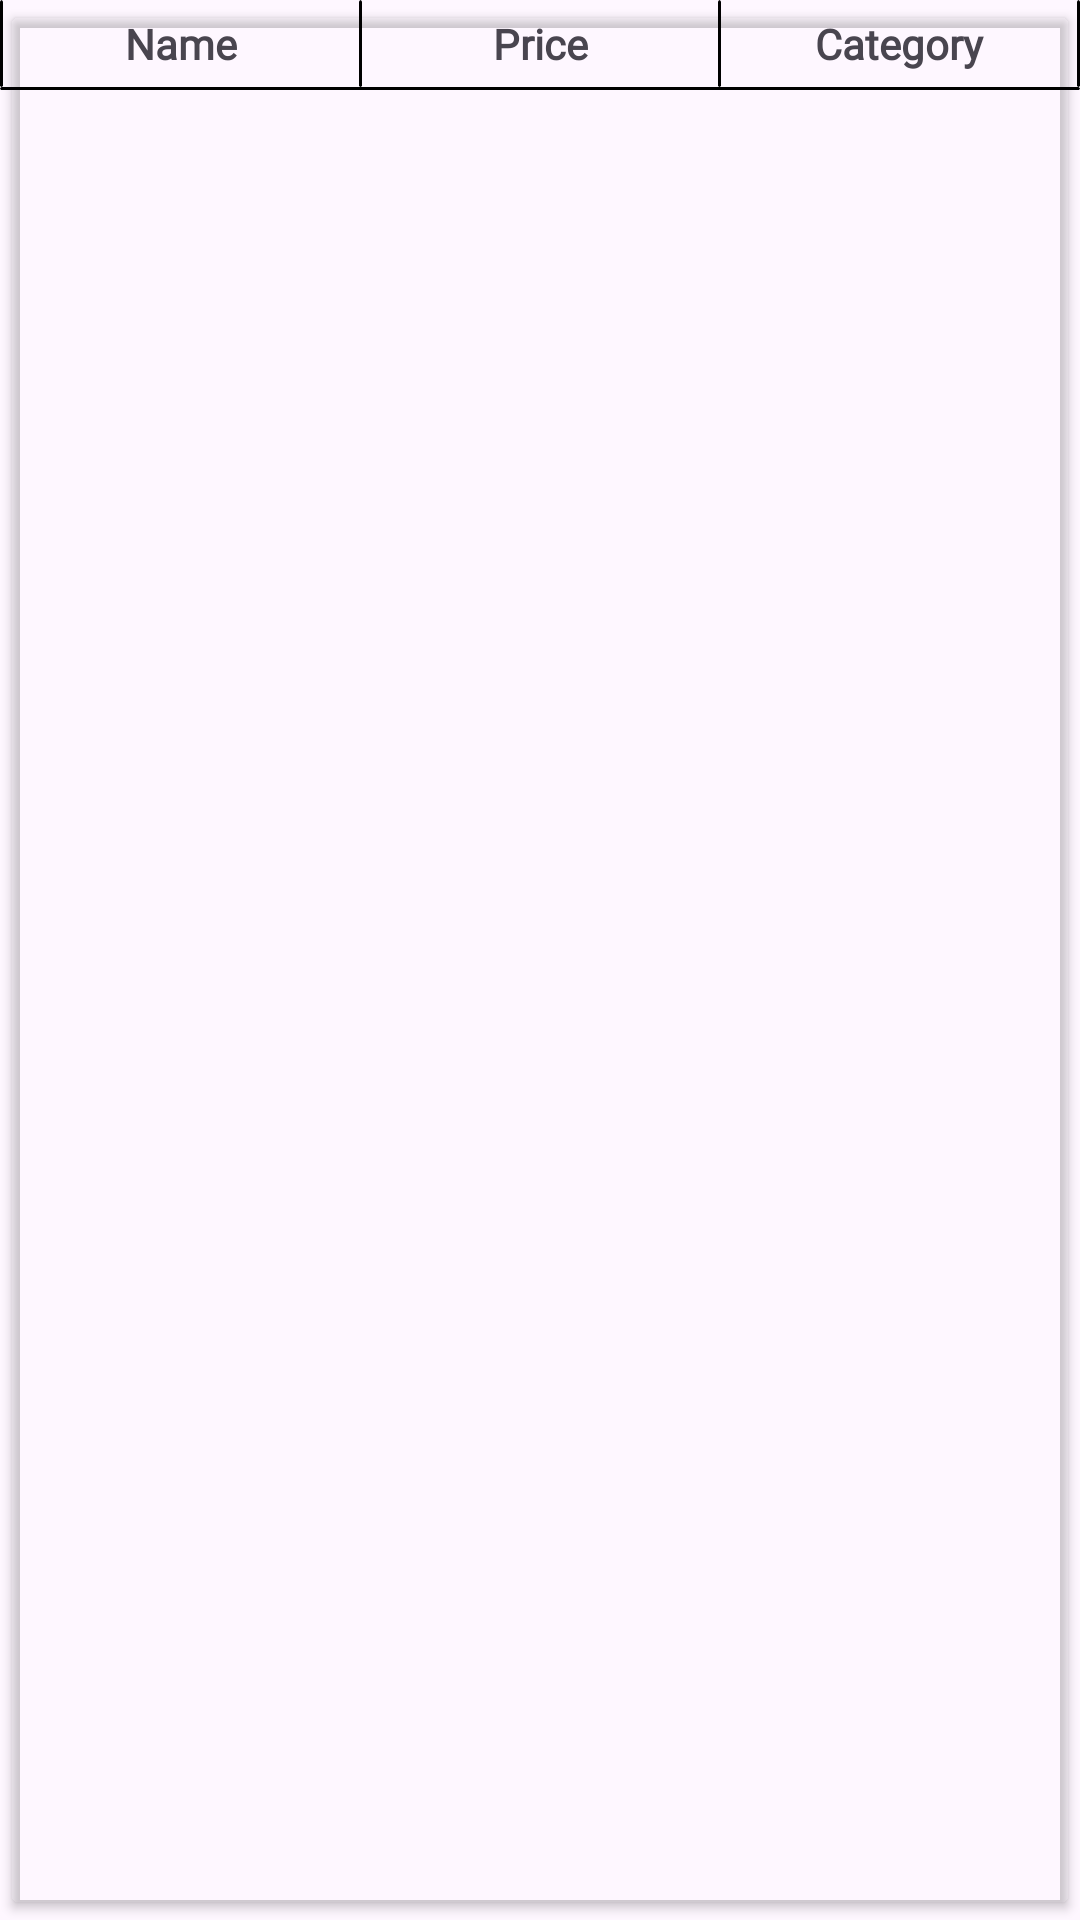

Reconstruct the res/layout file that produces this screen, plus the resources it refers to.
<!-- AndroidManifest.xml: application theme Theme.PriceListWithSQLite -->
<!-- res/layout/product_item.xml -->
<?xml version="1.0" encoding="utf-8"?>
<androidx.constraintlayout.widget.ConstraintLayout xmlns:android="http://schemas.android.com/apk/res/android"
  xmlns:app="http://schemas.android.com/apk/res-auto"
  android:layout_width="match_parent"
  android:layout_height="wrap_content">

  <LinearLayout
    android:id="@+id/linearLayout"
    android:layout_width="0dp"
    android:layout_height="wrap_content"
    android:orientation="horizontal"
    app:layout_constraintEnd_toEndOf="parent"
    app:layout_constraintStart_toStartOf="parent"
    app:layout_constraintTop_toTopOf="parent">

    <androidx.cardview.widget.CardView
      android:layout_width="1dp"
      android:layout_height="match_parent"
      app:cardBackgroundColor="@color/black"
      app:cardElevation="0dp"
      app:cardMaxElevation="0dp" />

    <TextView
      android:id="@+id/itemNameTxt"
      android:layout_width="100dp"
      android:layout_height="match_parent"
      android:layout_margin="5dp"
      android:layout_weight="1"
      android:fontFamily="@font/traveling_typewriter"
      android:gravity="center"
      android:text="@string/headerName"
      android:textStyle="bold" />

    <androidx.cardview.widget.CardView
      android:layout_width="1dp"
      android:layout_height="match_parent"
      android:layout_weight="0"
      app:cardBackgroundColor="@color/black"
      app:cardElevation="0dp"
      app:cardMaxElevation="0dp" />

    <TextView
      android:id="@+id/itemPriceTxt"
      android:layout_width="100dp"
      android:layout_height="match_parent"
      android:layout_margin="5dp"
      android:layout_weight="1"
      android:fontFamily="@font/traveling_typewriter"
      android:gravity="center"
      android:text="@string/headerPrice"
      android:textStyle="bold" />

    <androidx.cardview.widget.CardView
      android:layout_width="1dp"
      android:layout_height="match_parent"
      android:layout_weight="0"
      app:cardBackgroundColor="@color/black"
      app:cardElevation="0dp"
      app:cardMaxElevation="0dp" />

    <TextView
      android:id="@+id/itemCatTxt"
      android:layout_width="100dp"
      android:layout_height="match_parent"
      android:layout_margin="5dp"
      android:layout_weight="1"
      android:fontFamily="@font/traveling_typewriter"
      android:gravity="center"
      android:text="@string/headerCategory"
      android:textStyle="bold" />

    <androidx.cardview.widget.CardView
      android:layout_width="1dp"
      android:layout_height="match_parent"
      app:cardBackgroundColor="@color/black"
      app:cardElevation="0dp"
      app:cardMaxElevation="0dp" />
  </LinearLayout>

  <androidx.cardview.widget.CardView
    android:id="@+id/cardView"
    android:layout_width="0dp"
    android:layout_height="1dp"
    app:cardBackgroundColor="@color/black"
    app:cardElevation="0dp"
    app:cardMaxElevation="0dp"
    app:layout_constraintEnd_toEndOf="parent"
    app:layout_constraintStart_toStartOf="parent"
    app:layout_constraintTop_toBottomOf="@+id/linearLayout" />

  <Button
    android:id="@+id/itemBtn"
    android:layout_width="0dp"
    android:layout_height="0dp"
    android:backgroundTint="@color/transparent"
    android:elevation="0dp"
    app:cornerRadius="0dp"
    app:layout_constraintBottom_toBottomOf="parent"
    app:layout_constraintEnd_toEndOf="parent"
    app:layout_constraintStart_toStartOf="parent"
    app:layout_constraintTop_toTopOf="parent" />
</androidx.constraintlayout.widget.ConstraintLayout>
<!-- resources referenced by this layout -->
<resources>
  <color name="black">#FF000000</color>
  <color name="transparent">#00000000</color>
  <string name="headerCategory">Category</string>
  <string name="headerName">Name</string>
  <string name="headerPrice">Price</string>
  <style name="Theme.PriceListWithSQLite" parent="Base.Theme.PriceListWithSQLite" />
  <style name="Base.Theme.PriceListWithSQLite" parent="Theme.Material3.DayNight.NoActionBar">
          
          <item name="colorPrimary">@color/black</item>
          <item name="colorPrimaryVariant">@color/black</item>
          <item name="colorOnPrimary">@color/white</item>
          
          <item name="colorSecondary">@color/black</item>
          <item name="colorSecondaryVariant">@color/black</item>
          <item name="colorOnSecondary">@color/white</item>
          
          <item name="android:statusBarColor">?attr/colorPrimaryVariant</item>
      </style>
  <color name="white">#FFFFFFFF</color>
</resources>
